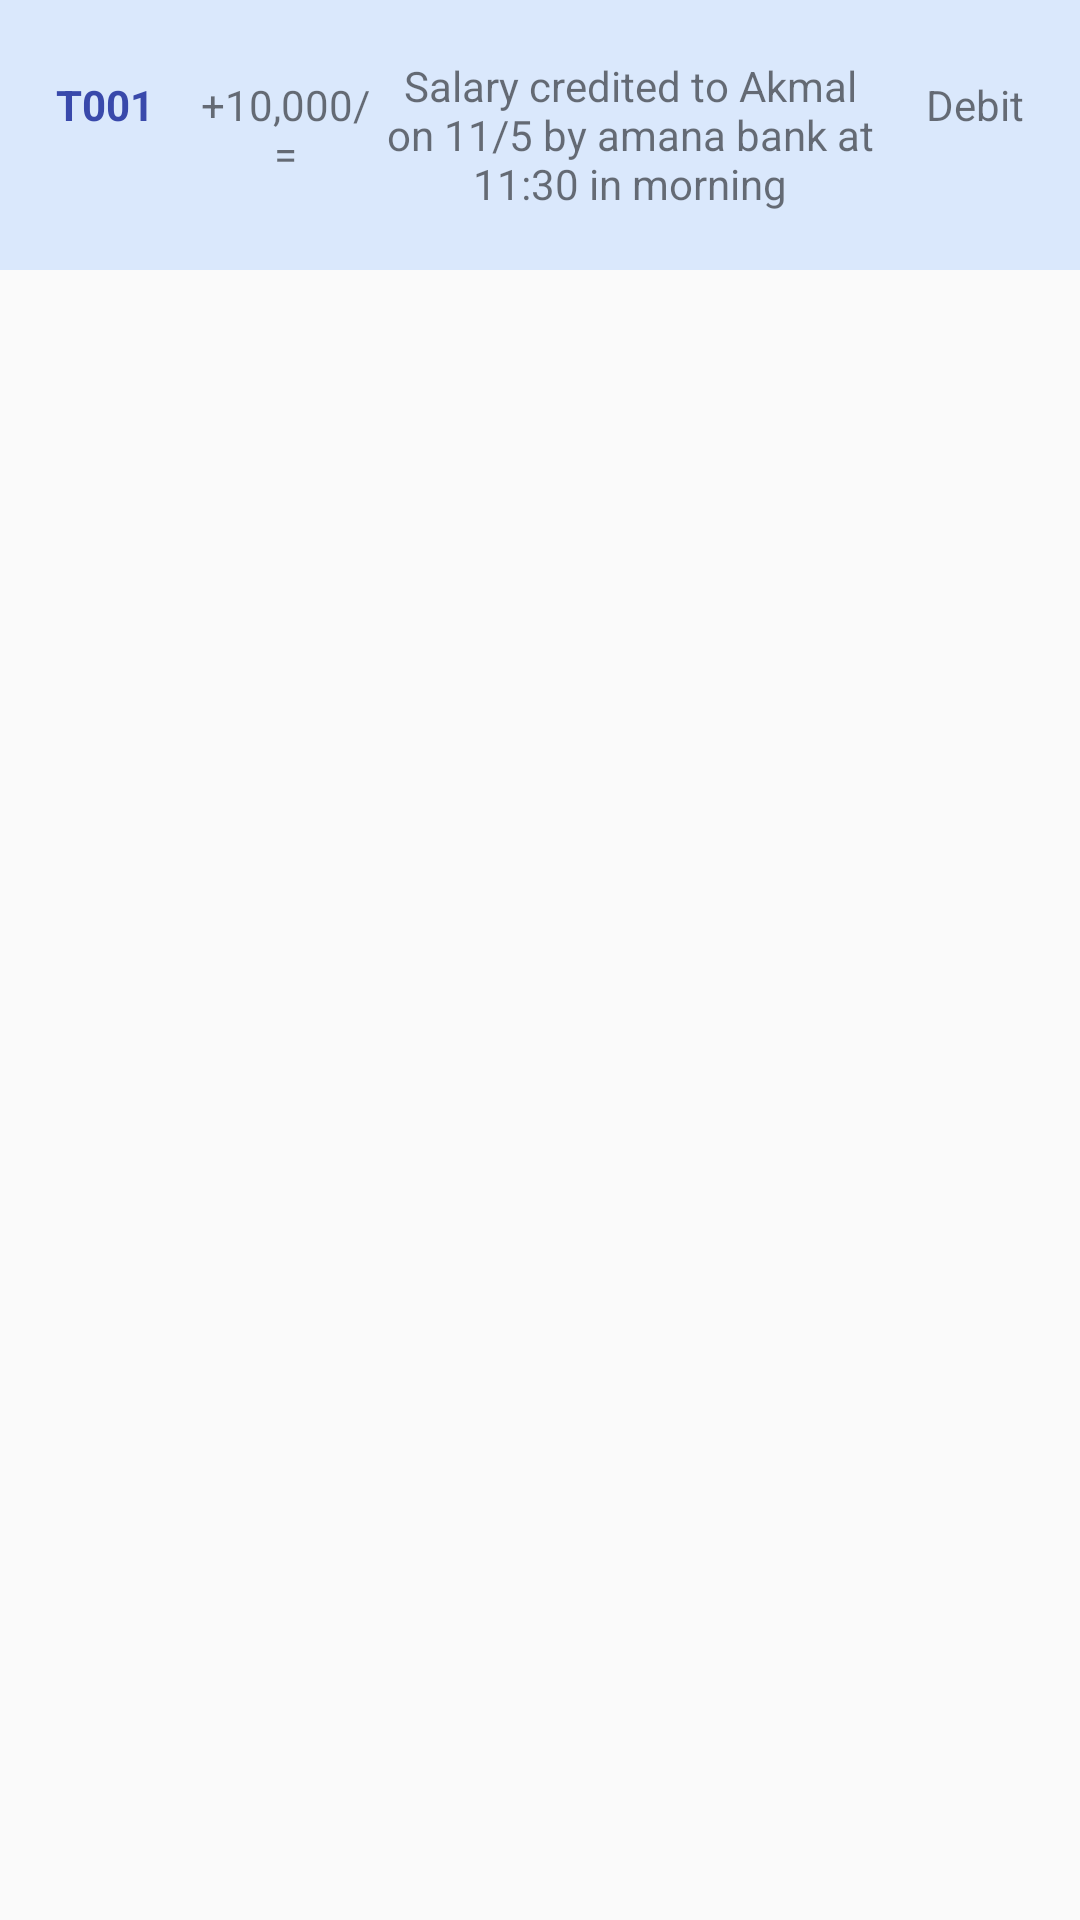

This screen was rendered from an Android layout file. Write that file and the resources it references.
<!-- AndroidManifest.xml: application theme Theme.MADProject -->
<!-- res/layout/transact_view.xml -->
<?xml version="1.0" encoding="utf-8"?>
<LinearLayout xmlns:android="http://schemas.android.com/apk/res/android"
    android:layout_width="match_parent"
    android:layout_height="100dp">

    <TableLayout
        android:id="@+id/tableLayout"
        android:layout_width="match_parent"
        android:layout_height="100dp"
        android:shrinkColumns="*">

        <TableRow
            android:id="@+id/tableRow"
            android:layout_width="match_parent"
            android:layout_height="100dp"
            android:background="#DAE8FC"
            android:padding="5dp">

            <TextView
                android:id="@+id/tableId"
                android:layout_width="50dp"
                android:layout_height="50dp"
                android:layout_weight="1"
                android:gravity="center"
                android:text="@string/id_1"
                android:textColor="#3949AB"
                android:textStyle="bold" />

            <TextView
                android:id="@+id/tableAmount"
                android:layout_width="50dp"
                android:layout_height="60dp"
                android:layout_weight="1"
                android:gravity="center"
                android:text="@string/amount_1" />

            <TextView
                android:id="@+id/tableDescription"
                android:layout_width="160dp"
                android:layout_height="80dp"
                android:layout_gravity="center|start|center_vertical"
                android:layout_weight="1"
                android:ellipsize="end"
                android:gravity="center"
                android:text="Salary credited to Akmal on 11/5 by amana bank at 11:30 in morning" />

            <TextView
                android:id="@+id/tableType"
                android:layout_width="50dp"
                android:layout_height="60dp"
                android:layout_weight="1"
                android:gravity="center"
                android:text="Debit" />

        </TableRow>
    </TableLayout>
</LinearLayout>
<!-- resources referenced by this layout -->
<resources>
  <string name="amount_1">+10,000/=</string>
  <string name="id_1">T001</string>
  <style name="Theme.MADProject" parent="Theme.Design.Light.NoActionBar">
          
          <item name="colorPrimary">@color/purple_500</item>
          <item name="colorPrimaryVariant">@color/purple_700</item>
          <item name="colorOnPrimary">@color/white</item>
          
          <item name="colorSecondary">@color/teal_200</item>
          <item name="colorSecondaryVariant">@color/teal_700</item>
          <item name="colorOnSecondary">@color/black</item>
          
          <item name="android:statusBarColor">?attr/colorPrimaryVariant</item>
          
      </style>
  <color name="purple_500">#FF6200EE</color>
  <color name="purple_700">#FF3700B3</color>
  <color name="white">#FFFFFFFF</color>
  <color name="teal_200">#FF03DAC5</color>
  <color name="teal_700">#FF018786</color>
  <color name="black">#FF000000</color>
</resources>
